2-way image classification set "split" from GitHub (PrabhleenpKaur/breast-cancer-prediction); label vocabulary: benign, malignant.

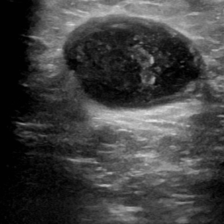
Label: malignant

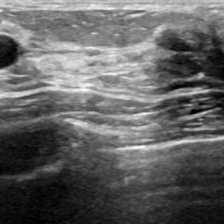
Label: malignant

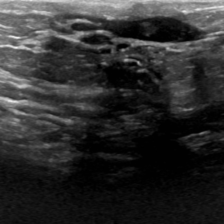
Label: malignant

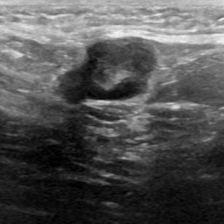
Label: benign

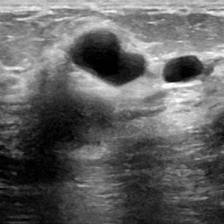
Label: malignant

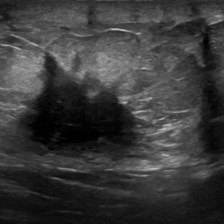
Label: benign
